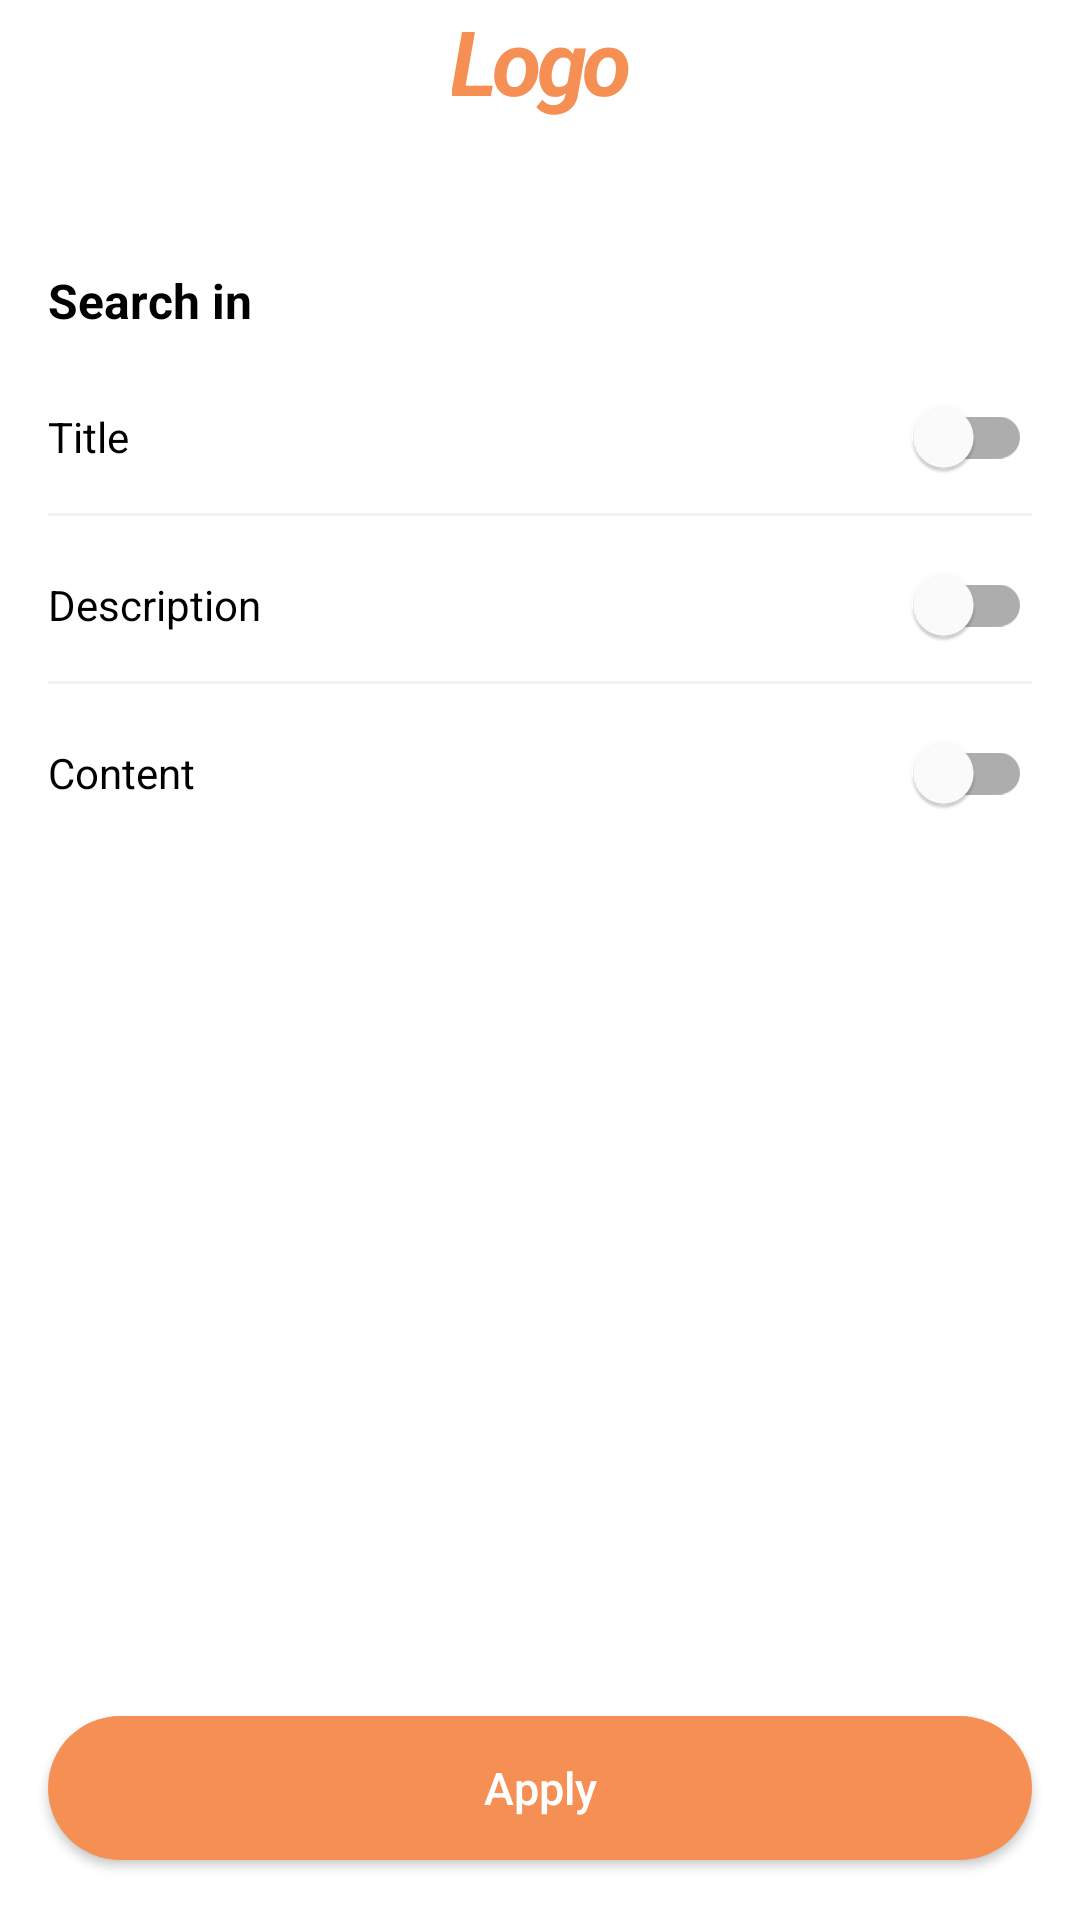

This screen was rendered from an Android layout file. Write that file and the resources it references.
<!-- AndroidManifest.xml: application theme Theme.News -->
<!-- res/layout/fragment_search_in.xml -->
<?xml version="1.0" encoding="utf-8"?>
<androidx.constraintlayout.widget.ConstraintLayout xmlns:android="http://schemas.android.com/apk/res/android"
    xmlns:app="http://schemas.android.com/apk/res-auto"
    android:layout_width="match_parent"
    android:layout_height="match_parent">

    <com.google.android.material.card.MaterialCardView
        android:id="@+id/materialCardView"
        android:layout_width="match_parent"
        android:layout_height="wrap_content"
        android:backgroundTint="@color/white"
        app:cardElevation="0dp"
        app:cardPreventCornerOverlap="false"
        app:layout_constraintEnd_toEndOf="parent"
        app:layout_constraintStart_toStartOf="parent"
        app:layout_constraintTop_toTopOf="parent"
        app:shapeAppearance="@style/ShapeAppearance.TopBar">

        <androidx.constraintlayout.widget.ConstraintLayout
            android:layout_width="match_parent"
            android:layout_height="wrap_content">

            <TextView
                android:id="@+id/tv_logo"
                android:layout_width="wrap_content"
                android:layout_height="wrap_content"
                android:layout_marginBottom="12dp"
                android:letterSpacing="-0.05"
                android:text="@string/logo"
                android:textColor="@color/purple_500"
                android:textSize="30sp"
                android:textStyle="bold|italic"
                app:layout_constraintBottom_toBottomOf="parent"
                app:layout_constraintEnd_toEndOf="parent"
                app:layout_constraintStart_toStartOf="parent"
                app:layout_constraintTop_toTopOf="parent" />

            <ImageButton
                android:id="@+id/iv_back"
                android:layout_width="36dp"
                android:layout_height="36dp"
                android:layout_gravity="end|center_vertical"
                android:layout_marginStart="8dp"
                android:layout_marginEnd="16dp"
                android:background="@drawable/background_transparent_button"
                android:src="@drawable/ic_arrow_back"
                app:layout_constraintBottom_toBottomOf="parent"
                app:layout_constraintStart_toStartOf="parent"
                app:layout_constraintTop_toTopOf="parent" />
        </androidx.constraintlayout.widget.ConstraintLayout>
    </com.google.android.material.card.MaterialCardView>

    <TextView
        android:id="@+id/tv_search_in_title"
        android:layout_width="wrap_content"
        android:layout_height="wrap_content"
        android:layout_marginStart="16dp"
        android:layout_marginTop="32dp"
        android:paddingVertical="5dp"
        android:text="@string/search_in"
        android:textSize="16sp"
        android:textStyle="bold"
        app:layout_constraintStart_toStartOf="parent"
        app:layout_constraintTop_toBottomOf="@+id/materialCardView" />

    <com.google.android.material.switchmaterial.SwitchMaterial
        android:id="@+id/s_title"
        android:layout_width="wrap_content"
        android:layout_height="wrap_content"
        android:layout_marginEnd="16dp"
        app:layout_constraintBottom_toBottomOf="@+id/tv_option_title"
        app:layout_constraintEnd_toEndOf="parent"
        app:layout_constraintHorizontal_bias="0.5"
        app:layout_constraintStart_toEndOf="@+id/tv_option_title"
        app:layout_constraintTop_toTopOf="@+id/tv_option_title" />

    <TextView
        android:id="@+id/tv_option_title"
        android:layout_width="0dp"
        android:layout_height="wrap_content"
        android:layout_marginStart="16dp"
        android:layout_marginTop="20dp"
        android:text="@string/title"
        android:textColorHint="#939DAE"
        android:textSize="14sp"
        app:layout_constraintEnd_toStartOf="@+id/s_title"
        app:layout_constraintHorizontal_bias="0.5"
        app:layout_constraintStart_toStartOf="parent"
        app:layout_constraintTop_toBottomOf="@+id/tv_search_in_title" />

    <View
        android:id="@+id/v_separator_1"
        android:layout_width="match_parent"
        android:layout_height="1dp"
        android:layout_marginStart="16dp"
        android:layout_marginTop="16dp"
        android:layout_marginEnd="16dp"
        android:background="#F2F2F2"
        app:layout_constraintEnd_toEndOf="parent"
        app:layout_constraintStart_toStartOf="parent"
        app:layout_constraintTop_toBottomOf="@+id/tv_option_title" />

    <com.google.android.material.switchmaterial.SwitchMaterial
        android:id="@+id/s_description"
        android:layout_width="wrap_content"
        android:layout_height="wrap_content"
        android:layout_marginEnd="16dp"
        app:layout_constraintBottom_toBottomOf="@+id/tv_option_description"
        app:layout_constraintEnd_toEndOf="parent"
        app:layout_constraintHorizontal_bias="0.5"
        app:layout_constraintStart_toEndOf="@+id/tv_option_description"
        app:layout_constraintTop_toTopOf="@+id/tv_option_description" />

    <TextView
        android:id="@+id/tv_option_description"
        android:layout_width="0dp"
        android:layout_height="wrap_content"
        android:layout_marginStart="16dp"
        android:layout_marginTop="20dp"
        android:text="@string/description"
        android:textColorHint="#939DAE"
        android:textSize="14sp"
        app:layout_constraintEnd_toStartOf="@+id/s_description"
        app:layout_constraintHorizontal_bias="0.5"
        app:layout_constraintStart_toStartOf="parent"
        app:layout_constraintTop_toBottomOf="@+id/v_separator_1" />

    <View
        android:id="@+id/v_separator_2"
        android:layout_width="match_parent"
        android:layout_height="1dp"
        android:layout_marginStart="16dp"
        android:layout_marginTop="16dp"
        android:layout_marginEnd="16dp"
        android:background="#F2F2F2"
        app:layout_constraintEnd_toEndOf="parent"
        app:layout_constraintStart_toStartOf="parent"
        app:layout_constraintTop_toBottomOf="@+id/tv_option_description" />

    <com.google.android.material.switchmaterial.SwitchMaterial
        android:id="@+id/s_content"
        android:layout_width="wrap_content"
        android:layout_height="wrap_content"
        android:layout_marginEnd="16dp"
        app:layout_constraintBottom_toBottomOf="@+id/tv_option_content"
        app:layout_constraintEnd_toEndOf="parent"
        app:layout_constraintHorizontal_bias="0.5"
        app:layout_constraintStart_toEndOf="@+id/tv_option_content"
        app:layout_constraintTop_toTopOf="@+id/tv_option_content" />

    <TextView
        android:id="@+id/tv_option_content"
        android:layout_width="0dp"
        android:layout_height="wrap_content"
        android:layout_marginStart="16dp"
        android:layout_marginTop="20dp"
        android:text="@string/content"
        android:textColorHint="#939DAE"
        android:textSize="14sp"
        app:layout_constraintEnd_toStartOf="@+id/s_content"
        app:layout_constraintHorizontal_bias="0.5"
        app:layout_constraintStart_toStartOf="parent"
        app:layout_constraintTop_toBottomOf="@+id/v_separator_2" />

    <View
        android:id="@+id/v_separator_3"
        android:layout_width="match_parent"
        android:layout_height="1dp"
        android:layout_marginStart="16dp"
        android:layout_marginTop="16dp"
        android:layout_marginEnd="16dp"
        android:background="#F2F2F2"
        app:layout_constraintEnd_toEndOf="parent"
        app:layout_constraintStart_toStartOf="parent"
        app:layout_constraintTop_toBottomOf="@+id/tv_option_title" />

    <com.google.android.material.button.MaterialButton
        android:id="@+id/mb_apply"
        android:layout_width="match_parent"
        android:layout_height="wrap_content"
        android:layout_marginStart="16dp"
        android:layout_marginEnd="16dp"
        android:layout_marginBottom="20dp"
        android:elevation="0dp"
        android:insetTop="0dp"
        android:insetBottom="0dp"
        android:letterSpacing="0"
        android:padding="0dp"
        android:text="@string/apply"
        android:textAllCaps="false"
        android:textSize="15sp"
        app:layout_constraintBottom_toBottomOf="parent"
        app:layout_constraintEnd_toEndOf="parent"
        app:layout_constraintStart_toStartOf="parent"
        app:shapeAppearance="@style/ShapeAppearance.Button" />
</androidx.constraintlayout.widget.ConstraintLayout>
<!-- resources referenced by this layout -->
<resources>
  <color name="purple_500">#F68F54</color>
  <color name="white">#FFFFFFFF</color>
  <!-- drawable background_transparent_button (drawable) -->
  <?xml version="1.0" encoding="utf-8"?>
  <ripple xmlns:android="http://schemas.android.com/apk/res/android"
      android:color="?android:colorControlHighlight"
      android:exitFadeDuration="@android:integer/config_shortAnimTime">
      <item android:id="@android:id/mask">
          <shape
              android:shape="rectangle">
              <solid android:color="#F7F7F7" />
              <corners android:radius="24dp"/>
          </shape>
      </item>
      <item>
          <shape
              android:shape="rectangle">
              <solid android:color="#00ffffff" />
              <corners android:radius="24dp"/>
          </shape>
      </item>
  </ripple>
  <string name="apply">Apply</string>
  <string name="content">Content</string>
  <string name="description">Description</string>
  <string name="logo">Logo</string>
  <string name="search_in">Search in</string>
  <string name="title">Title</string>
  <style name="ShapeAppearance.Button" parent="">
          <item name="cornerFamily">rounded</item>
          <item name="cornerSize">25dp</item>
      </style>
  <style name="ShapeAppearance.TopBar" parent="">
          <item name="cornerFamily">rounded</item>
          <item name="cornerSizeBottomRight">16dp</item>
          <item name="cornerSizeBottomLeft">16dp</item>
          <item name="cornerSizeTopRight">0dp</item>
          <item name="cornerSizeTopLeft">0dp</item>
      </style>
  <style name="Theme.News" parent="Theme.MaterialComponents.DayNight.NoActionBar">
          
          <item name="colorPrimary">@color/purple_500</item>
          <item name="colorPrimaryVariant">@color/purple_700</item>
          <item name="colorOnPrimary">@color/white</item>
          
          <item name="colorSecondary">@color/teal_200</item>
          <item name="colorSecondaryVariant">@color/teal_700</item>
          <item name="colorOnSecondary">@color/black</item>
          
          <item name="android:windowLightStatusBar">true</item>
          <item name="android:statusBarColor" tools:targetApi="l">?attr/colorOnPrimary</item>
          <item name="android:textColor">@color/black</item>
          
      </style>
  <color name="purple_700">#bf6028</color>
  <color name="teal_200">#FF03DAC5</color>
  <color name="teal_700">#FF018786</color>
  <color name="black">#FF000000</color>
</resources>
